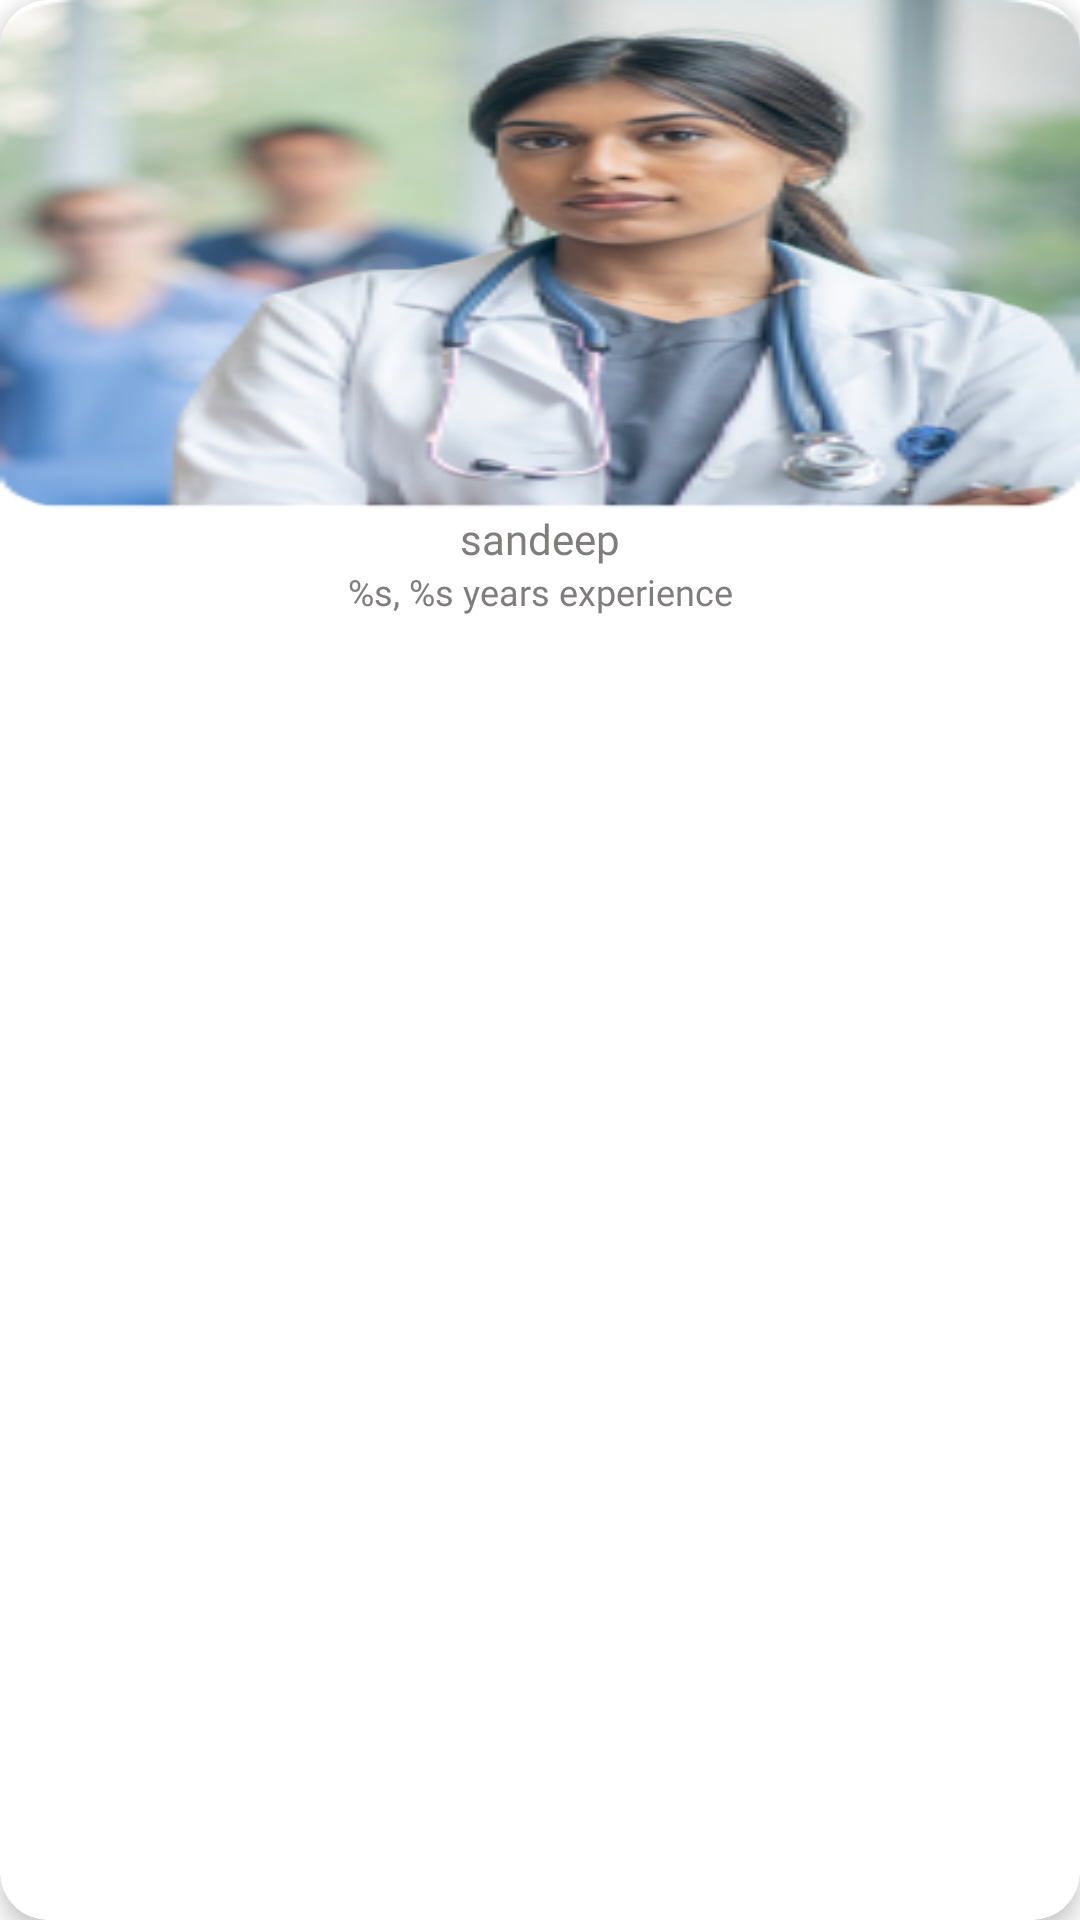

Layout XML and referenced resources for this Android screen:
<!-- AndroidManifest.xml: application theme Theme.MDAS -->
<!-- res/layout/trainee_view.xml -->
<?xml version="1.0" encoding="utf-8"?>
<androidx.cardview.widget.CardView xmlns:android="http://schemas.android.com/apk/res/android"
    xmlns:tools="http://schemas.android.com/tools"
    android:layout_width="@dimen/_185sdp"
    android:layout_height="wrap_content"
    android:layout_marginStart="@dimen/_12sdp"
    android:layout_marginTop="@dimen/_12sdp"
    android:paddingBottom="@dimen/_16sdp"
    xmlns:app="http://schemas.android.com/apk/res-auto"
    app:cardCornerRadius="@dimen/_16sdp"
     app:cardElevation="@dimen/_4sdp">

    <androidx.constraintlayout.widget.ConstraintLayout
        android:layout_width="match_parent"
        android:layout_height="match_parent"
        >

        <ImageView
            android:id="@+id/imgTrainee"
            android:layout_width="match_parent"
            android:layout_height="@dimen/_170sdp"
            android:scaleType="fitXY"
            android:src="@drawable/domo_1"
            app:layout_constraintEnd_toEndOf="parent"
            app:layout_constraintStart_toStartOf="parent"
            app:layout_constraintTop_toTopOf="parent" />

        <TextView
            android:id="@+id/Trainee_name"
            android:layout_width="match_parent"
            android:layout_height="wrap_content"
            android:fontFamily="@font/lato"
            android:textColor="#817D7D"
            android:textSize="14sp"
            android:gravity="center"
            android:text="sandeep"
            app:layout_constraintEnd_toEndOf="parent"
            app:layout_constraintStart_toStartOf="parent"
            app:layout_constraintTop_toBottomOf="@+id/imgTrainee" />

        <TextView
            android:id="@+id/experience"
            android:layout_width="match_parent"
            android:layout_height="wrap_content"
            android:fontFamily="@font/lato"
            android:gravity="center"
            android:text="@string/trainee_exp"
            android:textColor="#817D7D"
            android:textSize="12sp"
            android:paddingBottom="@dimen/_8sdp"
            app:layout_constraintEnd_toEndOf="parent"
            app:layout_constraintStart_toStartOf="parent"
            app:layout_constraintTop_toBottomOf="@+id/Trainee_name" />

        <androidx.appcompat.widget.AppCompatButton
            android:id="@+id/connect"
            android:layout_width="match_parent"
            android:layout_height="@dimen/_30sdp"
            android:background="@color/mainColor"
            android:text="Connect"
            android:visibility="gone"
            android:textSize="@dimen/_10ssp"
            android:layout_marginTop="@dimen/_4sdp"
            android:textColor="@color/white"
            app:layout_constraintEnd_toEndOf="parent"
            app:layout_constraintStart_toStartOf="parent"
            app:layout_constraintTop_toBottomOf="@id/experience" />

    </androidx.constraintlayout.widget.ConstraintLayout>

</androidx.cardview.widget.CardView>
<!-- resources referenced by this layout -->
<resources>
  <color name="mainColor">#007DFE</color>
  <color name="white">#FFFFFFFF</color>
  <dimen name="_10ssp">10.00sp</dimen>
  <dimen name="_12sdp">12.00dp</dimen>
  <dimen name="_16sdp">16.00dp</dimen>
  <dimen name="_170sdp">170.00dp</dimen>
  <dimen name="_185sdp">185.00dp</dimen>
  <dimen name="_30sdp">30.00dp</dimen>
  <dimen name="_4sdp">4.00dp</dimen>
  <dimen name="_8sdp">8.00dp</dimen>
  <!-- drawable domo_1: png bitmap (drawable, 74398 bytes) -->
  <string name="trainee_exp">%s, %s years experience</string>
  <style name="Theme.MDAS" parent="Theme.MaterialComponents.DayNight.DarkActionBar">
  
          <item name="android:forceDarkAllowed" tools:targetApi="q">false</item>
          <item name="windowActionBar">false</item>
          <item name="windowNoTitle">true</item>
          <item name="android:statusBarColor">@color/black</item>
          <item name="android:navigationBarColor">@android:color/transparent</item>
          
          <item name="colorPrimary">#007DFE</item>
          <item name="colorPrimaryVariant">#007DFE</item>
          <item name="colorOnPrimary">@color/mainColor</item>
          
          <item name="colorSecondary">@color/teal_200</item>
          <item name="colorSecondaryVariant">@color/teal_700</item>
          <item name="colorOnSecondary">@color/black</item>
          
          
  
          <item name="android:windowContentTransitions">true</item>
  
  </style>
  <color name="black">#FF000000</color>
  <color name="teal_200">#FF03DAC5</color>
  <color name="teal_700">#FF018786</color>
</resources>
